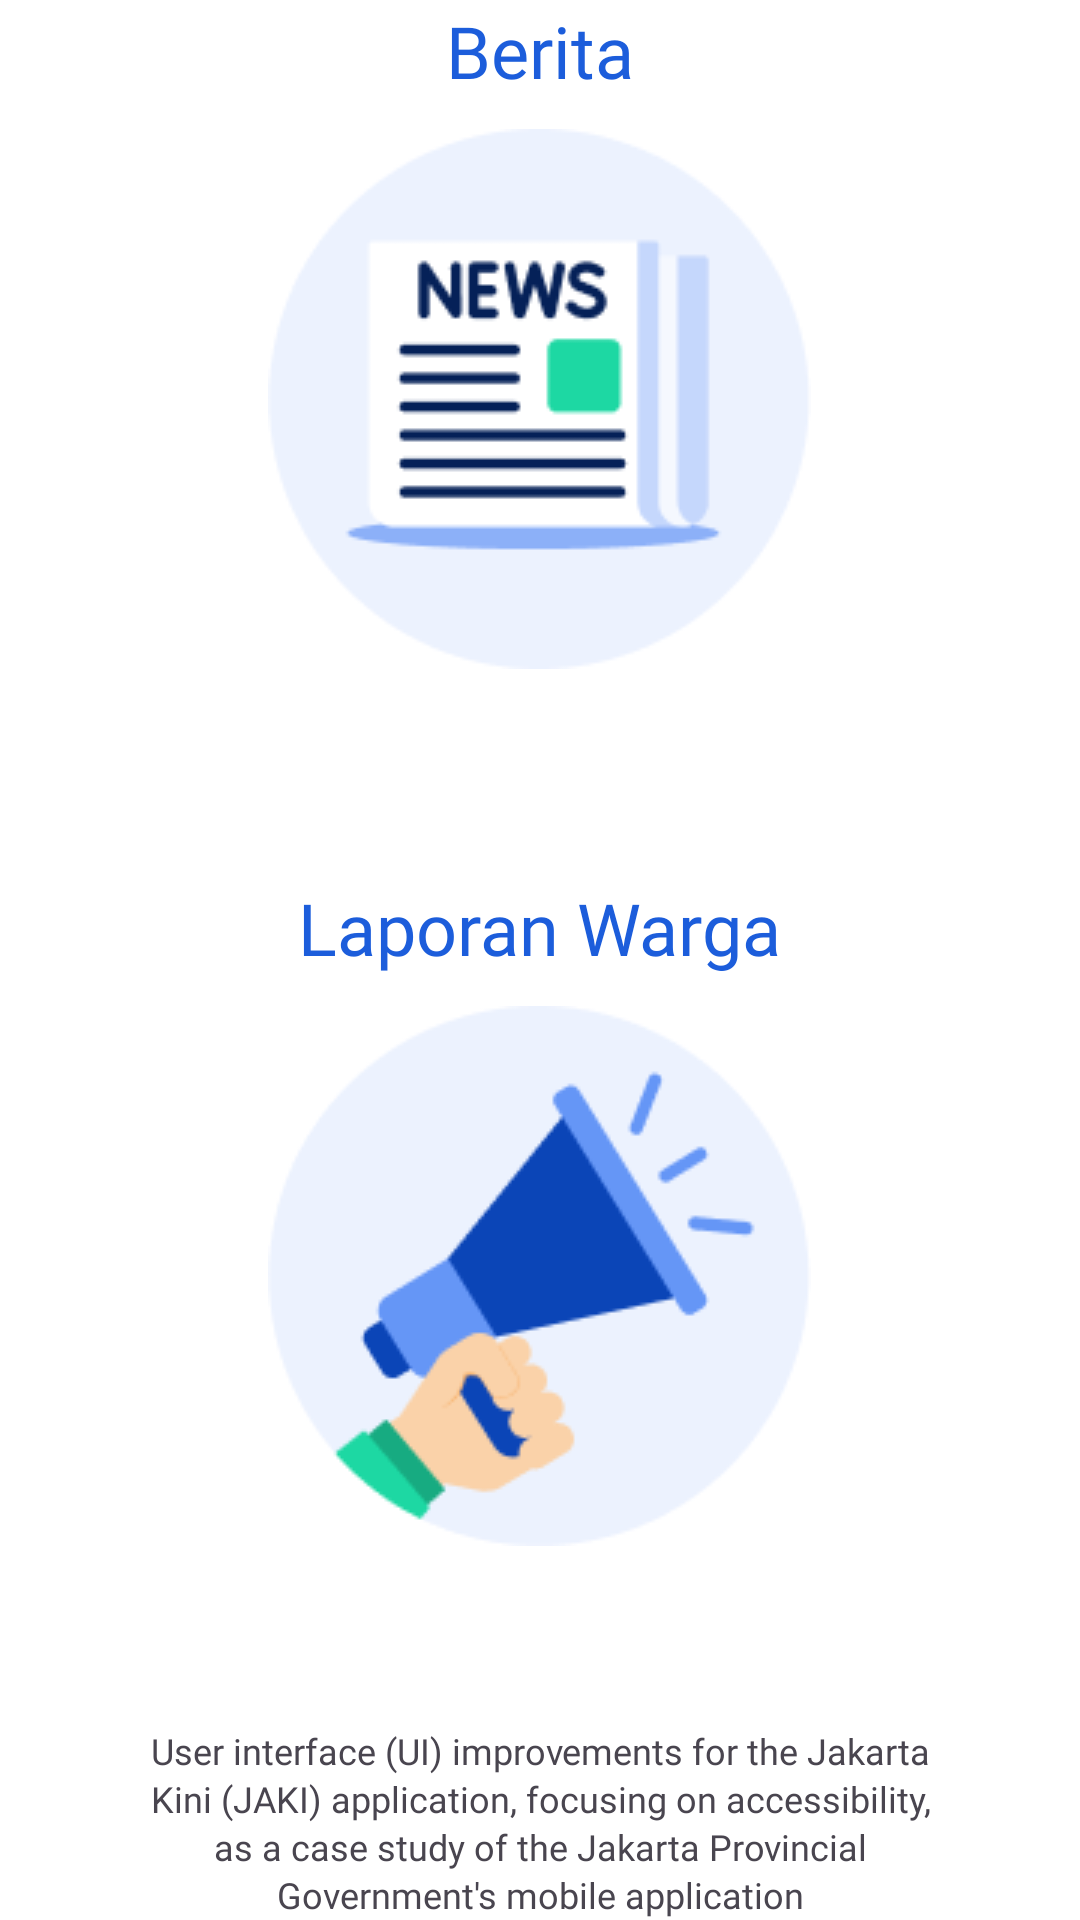

Reconstruct the res/layout file that produces this screen, plus the resources it refers to.
<!-- AndroidManifest.xml: application theme Theme.JAKI -->
<!-- res/layout/activity_home.xml -->
<?xml version="1.0" encoding="utf-8"?>
<androidx.constraintlayout.widget.ConstraintLayout xmlns:android="http://schemas.android.com/apk/res/android"
    xmlns:app="http://schemas.android.com/apk/res-auto"
    xmlns:tools="http://schemas.android.com/tools"
    android:id="@+id/main"
    android:layout_width="match_parent"
    android:layout_height="match_parent"
    android:background="@color/white"
    tools:context=".HomeActivity">

    <LinearLayout
        android:layout_width="wrap_content"
        android:layout_height="wrap_content"
        android:gravity="center_horizontal"
        android:orientation="vertical"
        app:layout_constraintBottom_toBottomOf="parent"
        app:layout_constraintEnd_toEndOf="parent"
        app:layout_constraintStart_toStartOf="parent"
        app:layout_constraintTop_toTopOf="parent">

        <TextView
            android:layout_width="wrap_content"
            android:layout_height="wrap_content"
            android:fontFamily="@font/plus_jakarta_sans_bold"
            android:importantForAccessibility="no"
            android:text="@string/title_news"
            android:textColor="@color/colorPrimary"
            android:textSize="24sp" />

        <ImageButton
            android:id="@+id/btn_news_feature"
            android:layout_width="wrap_content"
            android:layout_height="wrap_content"
            android:layout_marginBottom="60dp"
            android:backgroundTint="@color/white"
            android:clickable="true"
            android:contentDescription="@string/title_news"
            android:focusable="true"
            android:src="@drawable/ic_news_feature"
            android:text="@string/title_news" />

        <TextView
            android:layout_width="wrap_content"
            android:layout_height="wrap_content"
            android:fontFamily="@font/plus_jakarta_sans_bold"
            android:importantForAccessibility="no"
            android:text="@string/title_laporan_warga"
            android:textColor="@color/colorPrimary"
            android:textSize="24sp" />

        <ImageButton
            android:id="@+id/btn_laporan_warga_feature"
            android:layout_width="wrap_content"
            android:layout_height="wrap_content"
            android:backgroundTint="@color/white"
            android:clickable="true"
            android:contentDescription="@string/title_laporan_warga"
            android:focusable="true"
            android:src="@drawable/ic_citizen_report_feature"
            android:text="@string/title_laporan_warga" />

        <TextView
            android:id="@+id/tv_credit"
            android:layout_width="wrap_content"
            android:layout_height="wrap_content"
            android:layout_marginHorizontal="42dp"
            android:layout_marginTop="50dp"
            android:fontFamily="@font/plus_jakarta_sans"
            android:importantForAccessibility="yes"
            android:lineSpacingExtra="2dp"
            android:text="@string/desc_app"
            android:textAlignment="center"
            android:textSize="12sp" />
    </LinearLayout>

</androidx.constraintlayout.widget.ConstraintLayout>
<!-- resources referenced by this layout -->
<resources>
  <color name="colorPrimary">#1C5DDB</color>
  <color name="white">#FFFFFFFF</color>
  <!-- drawable ic_citizen_report_feature: png bitmap (drawable, 7638 bytes) -->
  <!-- drawable ic_news_feature: png bitmap (drawable, 5595 bytes) -->
  <string name="desc_app">User interface (UI) improvements for the Jakarta Kini (JAKI) application, focusing on accessibility, as a case study of the Jakarta Provincial Government\'s mobile application</string>
  <string name="title_laporan_warga">Laporan Warga</string>
  <string name="title_news">Berita</string>
  <style name="Theme.JAKI" parent="Base.Theme.JAKI" />
  <style name="Base.Theme.JAKI" parent="Theme.Material3.DayNight.NoActionBar">
          
          <item name="colorPrimary">#1C5DDB</item>
          <item name="colorSurface">#1C5DDB</item>
          <item name="colorSurfaceVariant">#1C5DDB</item>
          <item name="colorAccent">#1C5DDB</item>
          
          <item name="colorPrimaryContainer">#1C5DDB</item>
      </style>
</resources>
